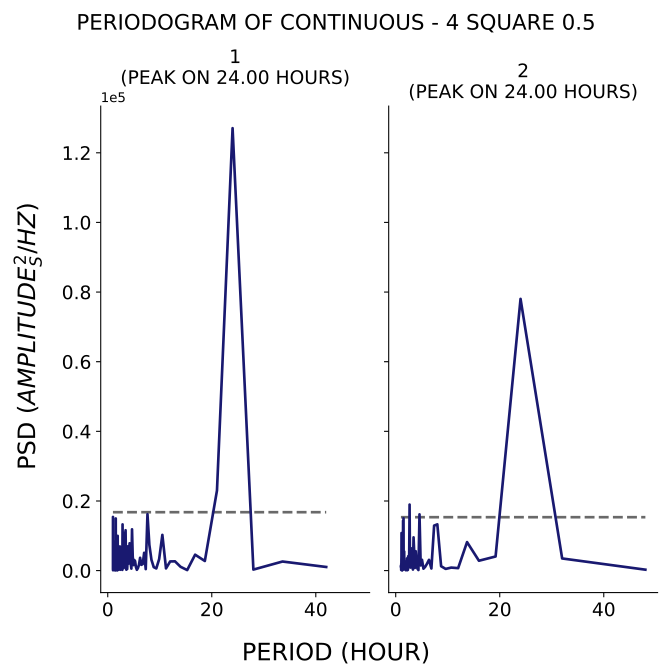

Values plotted in this chart, from the file beside it:
test, period, psd
1, 42.0, 1044
1, 33.6, 2612
1, 28.0, 298.7
1, 24.0, 127060
1, 21.0, 23006
1, 18.67, 2768
1, 16.8, 4574
1, 15.27, 159.2
1, 14.0, 1098
1, 12.92, 2668
1, 12.0, 2634
1, 11.2, 639.5
1, 10.5, 10264
1, 9.882, 3296
1, 9.333, 625.3
1, 8.842, 1000
1, 8.4, 3113
1, 8.0, 7401
1, 7.636, 16205
1, 7.304, 433.9
1, 7.0, 5116
1, 6.72, 1887
1, 6.462, 1658
1, 6.222, 3682
1, 6.0, 1636
1, 5.793, 712.4
1, 5.6, 234
1, 5.419, 1018
1, 5.25, 2760
1, 5.091, 3057
1, 4.941, 1584
1, 4.8, 4118
1, 4.667, 11857
1, 4.541, 581.8
1, 4.421, 1945
1, 4.308, 2789
1, 4.2, 7851
1, 4.098, 3314
1, 4.0, 2002
1, 3.907, 6999
1, 3.818, 3871
1, 3.733, 453.3
1, 3.652, 4605
1, 3.574, 272.2
1, 3.5, 2432
1, 3.429, 11593
1, 3.36, 4124
1, 3.294, 9741
1, 3.231, 10888
1, 3.17, 1954
1, 3.111, 2102
1, 3.055, 708.7
1, 3.0, 1266
1, 2.947, 1567
1, 2.897, 3132
1, 2.847, 13273
1, 2.8, 216.8
1, 2.754, 1371
1, 2.71, 1223
1, 2.667, 3082
... 200 more rows
